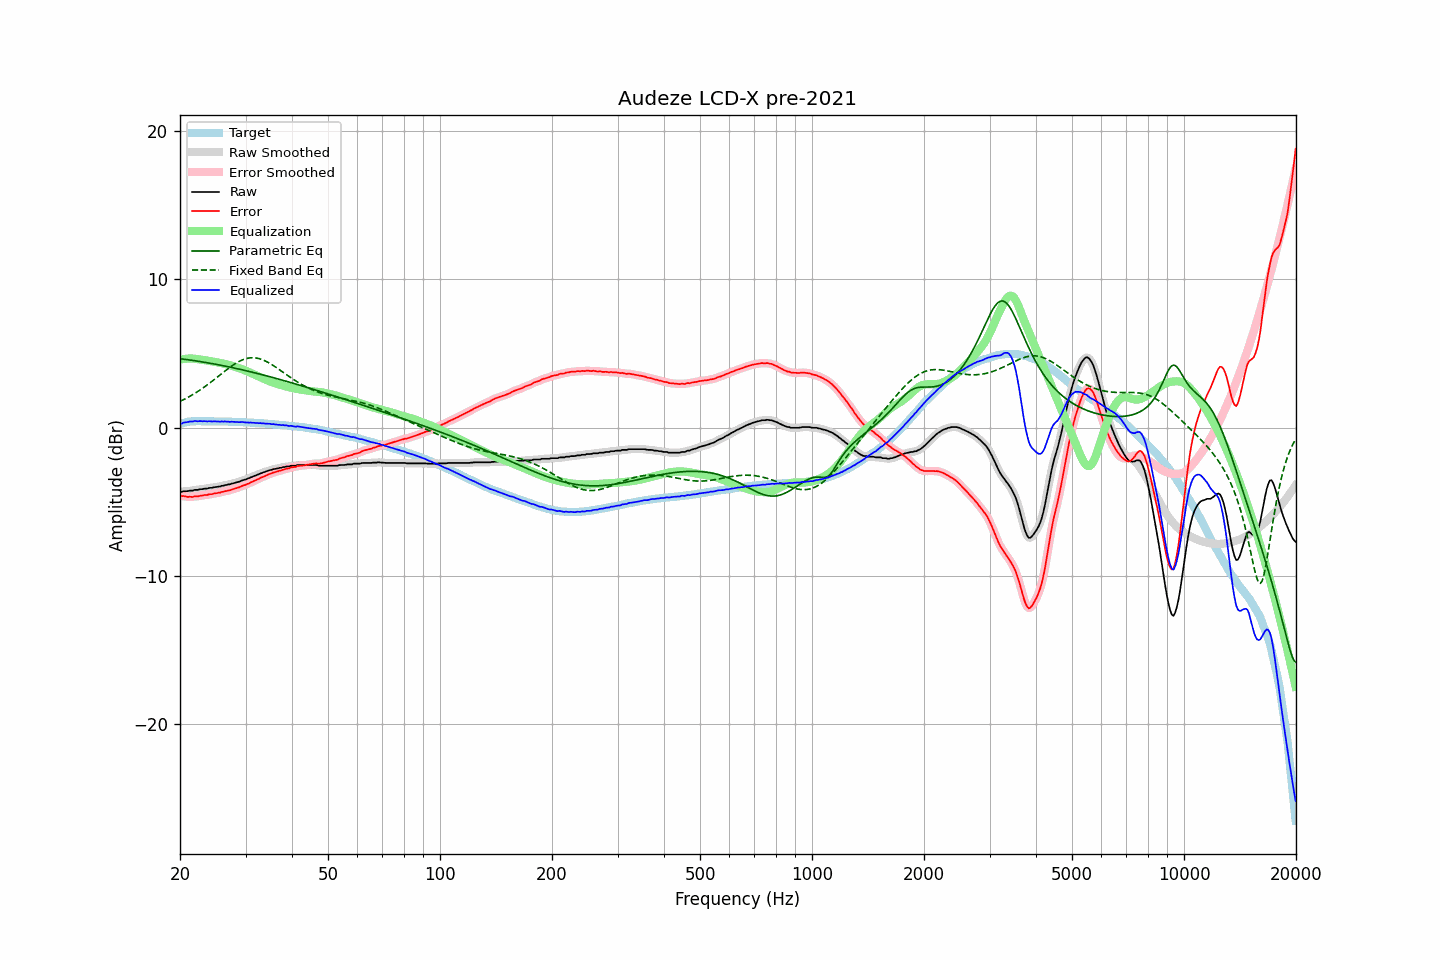

Values plotted in this chart, from the file beside it:
frequency, raw, error, smoothed, error_smoothed, equalization, parametric_eq, fixed_band_eq, equalized_raw, equalized_smoothed, target
20.00, -4.32, -4.58, -4.33, -4.58, 4.59, 4.65, 1.77, 0.27, 0.26, 0.26
20.20, -4.34, -4.63, -4.32, -4.61, 4.61, 4.64, 1.83, 0.27, 0.29, 0.29
20.40, -4.29, -4.61, -4.31, -4.62, 4.63, 4.63, 1.88, 0.34, 0.32, 0.32
20.61, -4.29, -4.63, -4.30, -4.64, 4.64, 4.61, 1.93, 0.35, 0.35, 0.34
20.81, -4.29, -4.66, -4.28, -4.65, 4.65, 4.60, 1.99, 0.36, 0.37, 0.37
21.02, -4.28, -4.68, -4.27, -4.66, 4.66, 4.58, 2.05, 0.38, 0.39, 0.40
21.23, -4.25, -4.66, -4.26, -4.68, 4.66, 4.57, 2.11, 0.42, 0.40, 0.41
21.44, -4.25, -4.67, -4.25, -4.67, 4.66, 4.55, 2.17, 0.42, 0.42, 0.42
21.66, -4.25, -4.68, -4.23, -4.66, 4.66, 4.53, 2.24, 0.41, 0.43, 0.43
21.87, -4.20, -4.63, -4.22, -4.65, 4.65, 4.52, 2.30, 0.45, 0.43, 0.43
22.09, -4.20, -4.64, -4.20, -4.64, 4.64, 4.50, 2.37, 0.44, 0.44, 0.44
22.31, -4.20, -4.64, -4.18, -4.62, 4.63, 4.49, 2.44, 0.43, 0.44, 0.44
22.54, -4.17, -4.61, -4.17, -4.61, 4.61, 4.47, 2.51, 0.44, 0.43, 0.44
22.76, -4.15, -4.59, -4.16, -4.59, 4.59, 4.45, 2.58, 0.44, 0.44, 0.44
22.99, -4.15, -4.58, -4.14, -4.57, 4.58, 4.43, 2.65, 0.43, 0.44, 0.43
23.22, -4.12, -4.55, -4.13, -4.56, 4.56, 4.41, 2.73, 0.44, 0.43, 0.43
23.45, -4.11, -4.54, -4.11, -4.54, 4.54, 4.40, 2.81, 0.43, 0.43, 0.43
23.69, -4.11, -4.54, -4.09, -4.52, 4.52, 4.38, 2.89, 0.42, 0.43, 0.43
23.92, -4.07, -4.50, -4.08, -4.51, 4.51, 4.36, 2.97, 0.44, 0.43, 0.43
24.16, -4.06, -4.49, -4.06, -4.49, 4.49, 4.34, 3.05, 0.43, 0.43, 0.43
24.40, -4.06, -4.49, -4.04, -4.47, 4.47, 4.32, 3.13, 0.41, 0.43, 0.43
24.65, -4.02, -4.44, -4.03, -4.45, 4.45, 4.30, 3.22, 0.44, 0.42, 0.42
24.89, -4.01, -4.43, -4.01, -4.43, 4.43, 4.28, 3.30, 0.42, 0.42, 0.42
25.14, -4.00, -4.42, -3.99, -4.41, 4.41, 4.26, 3.39, 0.41, 0.42, 0.42
25.39, -3.97, -4.39, -3.98, -4.40, 4.39, 4.24, 3.48, 0.42, 0.41, 0.42
25.65, -3.97, -4.39, -3.96, -4.37, 4.37, 4.22, 3.56, 0.40, 0.41, 0.42
25.91, -3.92, -4.33, -3.93, -4.34, 4.35, 4.20, 3.65, 0.43, 0.42, 0.41
26.16, -3.92, -4.33, -3.91, -4.32, 4.32, 4.18, 3.74, 0.40, 0.41, 0.41
26.43, -3.87, -4.28, -3.88, -4.29, 4.30, 4.15, 3.82, 0.43, 0.42, 0.41
26.69, -3.87, -4.28, -3.86, -4.27, 4.27, 4.13, 3.90, 0.40, 0.41, 0.41
26.96, -3.83, -4.24, -3.84, -4.24, 4.24, 4.11, 3.99, 0.41, 0.40, 0.41
27.23, -3.83, -4.23, -3.82, -4.22, 4.21, 4.09, 4.07, 0.38, 0.40, 0.40
27.50, -3.78, -4.18, -3.79, -4.18, 4.18, 4.06, 4.15, 0.40, 0.40, 0.40
27.77, -3.76, -4.15, -3.76, -4.15, 4.15, 4.04, 4.22, 0.39, 0.39, 0.39
28.05, -3.73, -4.12, -3.73, -4.11, 4.12, 4.02, 4.29, 0.39, 0.39, 0.39
28.33, -3.70, -4.08, -3.70, -4.08, 4.08, 3.99, 4.36, 0.38, 0.38, 0.38
28.62, -3.67, -4.05, -3.67, -4.05, 4.04, 3.97, 4.42, 0.38, 0.38, 0.38
28.90, -3.64, -4.02, -3.63, -4.01, 4.01, 3.94, 4.48, 0.37, 0.37, 0.38
29.19, -3.59, -3.96, -3.59, -3.96, 3.97, 3.92, 4.53, 0.38, 0.37, 0.37
29.48, -3.55, -3.92, -3.55, -3.92, 3.93, 3.89, 4.58, 0.38, 0.37, 0.37
29.78, -3.52, -3.88, -3.52, -3.88, 3.88, 3.87, 4.62, 0.36, 0.37, 0.36
30.08, -3.49, -3.85, -3.48, -3.84, 3.84, 3.84, 4.66, 0.35, 0.35, 0.36
30.38, -3.44, -3.79, -3.44, -3.80, 3.79, 3.82, 4.68, 0.35, 0.35, 0.35
30.68, -3.41, -3.76, -3.40, -3.75, 3.75, 3.79, 4.70, 0.34, 0.34, 0.35
30.99, -3.35, -3.69, -3.36, -3.70, 3.70, 3.77, 4.71, 0.35, 0.34, 0.34
31.30, -3.32, -3.65, -3.32, -3.65, 3.65, 3.74, 4.72, 0.33, 0.33, 0.33
31.61, -3.27, -3.60, -3.27, -3.59, 3.60, 3.71, 4.72, 0.33, 0.33, 0.33
31.93, -3.23, -3.55, -3.23, -3.55, 3.55, 3.69, 4.71, 0.32, 0.32, 0.32
32.24, -3.18, -3.49, -3.18, -3.50, 3.50, 3.66, 4.69, 0.32, 0.31, 0.31
32.57, -3.15, -3.46, -3.14, -3.45, 3.45, 3.63, 4.66, 0.30, 0.31, 0.31
32.89, -3.09, -3.39, -3.10, -3.40, 3.40, 3.60, 4.63, 0.31, 0.30, 0.30
33.22, -3.06, -3.35, -3.05, -3.35, 3.35, 3.58, 4.60, 0.29, 0.29, 0.29
33.55, -3.01, -3.30, -3.01, -3.30, 3.30, 3.55, 4.55, 0.29, 0.29, 0.29
33.89, -2.98, -3.26, -2.98, -3.26, 3.25, 3.52, 4.50, 0.27, 0.28, 0.28
34.23, -2.94, -3.21, -2.93, -3.21, 3.21, 3.49, 4.45, 0.27, 0.27, 0.27
34.57, -2.90, -3.16, -2.90, -3.16, 3.16, 3.46, 4.39, 0.26, 0.26, 0.26
34.92, -2.86, -3.11, -2.87, -3.12, 3.12, 3.43, 4.33, 0.26, 0.25, 0.25
35.27, -2.85, -3.09, -2.84, -3.08, 3.08, 3.40, 4.26, 0.23, 0.24, 0.24
35.62, -2.80, -3.03, -2.81, -3.04, 3.04, 3.37, 4.19, 0.24, 0.23, 0.23
35.97, -2.79, -3.01, -2.79, -3.01, 3.01, 3.35, 4.12, 0.22, 0.22, 0.22
... 635 more rows
